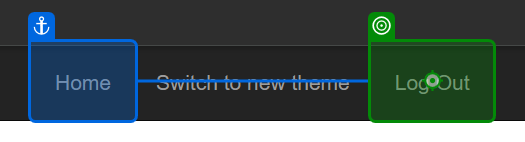
Task: Generate_Yearly_Report_Dispatcher Part 1/2 part Test Project 
Workflow: System1_Close

Step 1: click on 'Log Out'

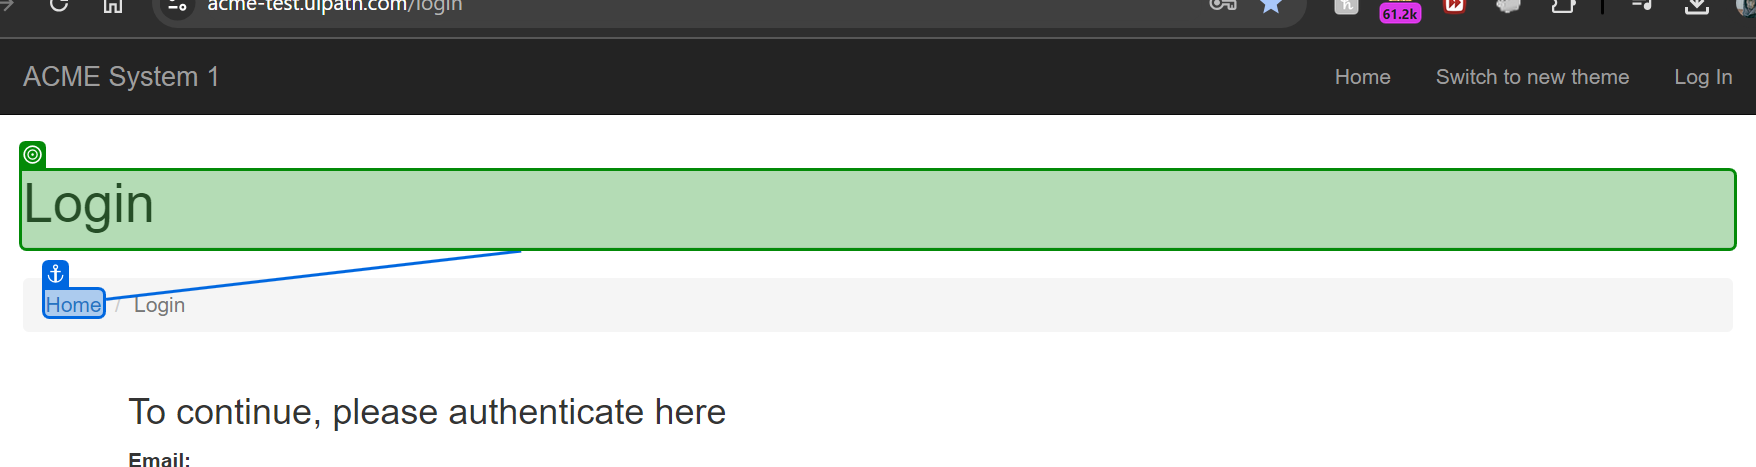
Step 2: check 'Login'